Dataset: lung_xray_clean_512 (GitHub, tanishq2232/CANCERSCAN-AI). Classes: cancer, normal.

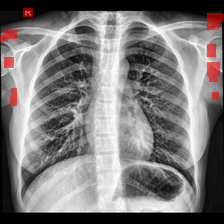
Label: normal

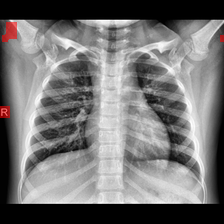
Label: normal

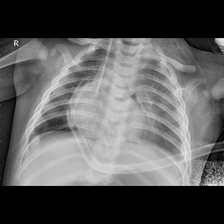
Label: cancer

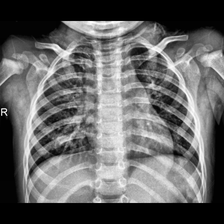
Label: normal

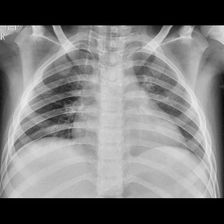
Label: cancer

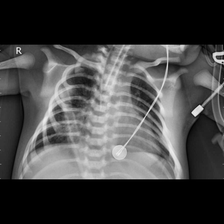
Label: cancer
